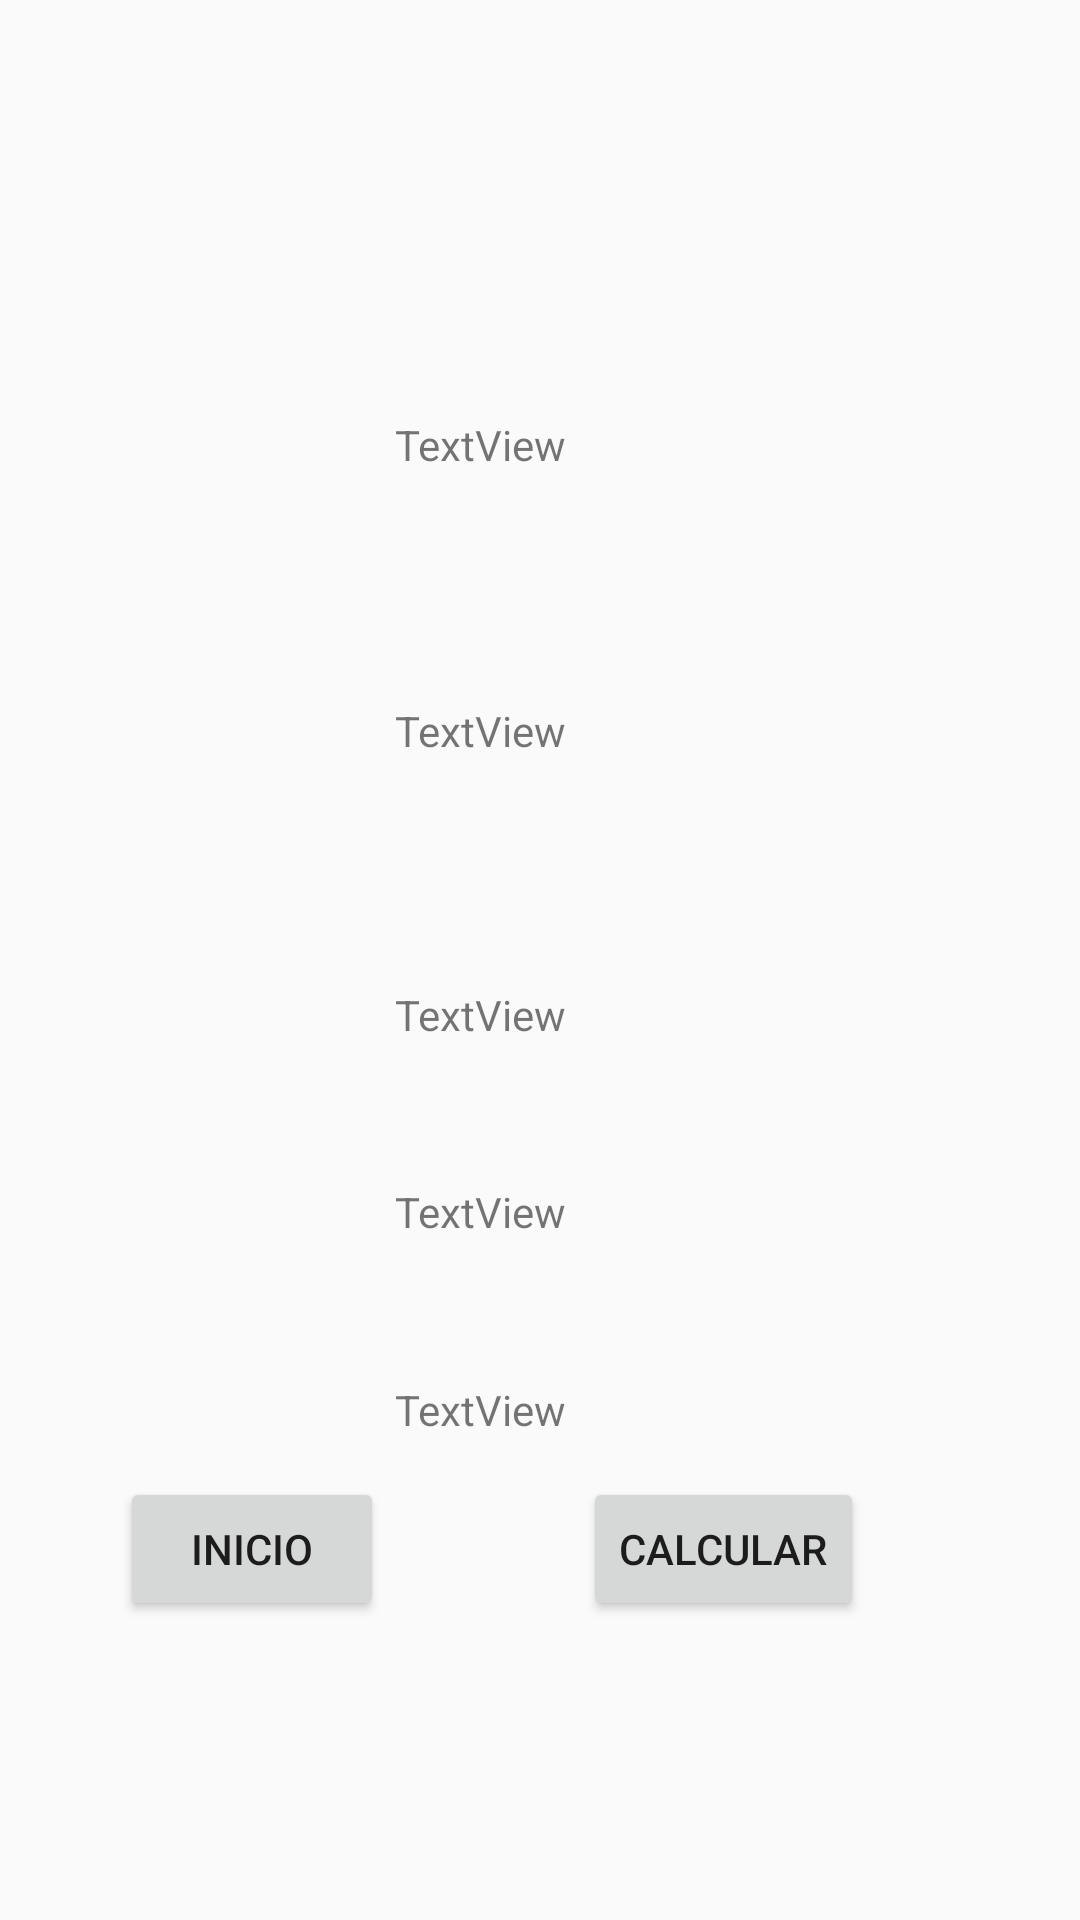

Produce the Android XML layout that renders to this screen, including the resource entries it uses.
<!-- AndroidManifest.xml: application theme AppTheme -->
<!-- res/layout/activity_dados_.xml -->
<?xml version="1.0" encoding="utf-8"?>
<android.support.constraint.ConstraintLayout xmlns:android="http://schemas.android.com/apk/res/android"
    xmlns:app="http://schemas.android.com/apk/res-auto"
    xmlns:tools="http://schemas.android.com/tools"
    android:layout_width="match_parent"
    android:layout_height="match_parent"
    tools:context=".Dados_Activity">

    <Button
        android:id="@+id/btn_home"
        android:layout_width="wrap_content"
        android:layout_height="wrap_content"
        android:layout_marginBottom="8dp"
        android:layout_marginStart="40dp"
        android:layout_marginTop="8dp"
        android:text="inicio"
        app:layout_constraintBottom_toBottomOf="parent"
        app:layout_constraintStart_toStartOf="parent"
        app:layout_constraintTop_toTopOf="parent"
        app:layout_constraintVertical_bias="0.841"
        android:layout_marginLeft="40dp" />

    <Button
        android:id="@+id/btn_calcular"
        android:layout_width="wrap_content"
        android:layout_height="wrap_content"
        android:layout_marginBottom="8dp"
        android:layout_marginEnd="72dp"
        android:layout_marginTop="8dp"
        android:text="calcular"
        app:layout_constraintBottom_toBottomOf="parent"
        app:layout_constraintEnd_toEndOf="parent"
        app:layout_constraintTop_toTopOf="parent"
        app:layout_constraintVertical_bias="0.841"
        android:layout_marginRight="72dp" />

    <TextView
        android:id="@+id/n"
        android:layout_width="wrap_content"
        android:layout_height="wrap_content"
        android:layout_marginBottom="418dp"
        android:layout_marginEnd="183dp"
        android:layout_marginStart="143dp"
        android:layout_marginTop="74dp"
        android:text="TextView"
        app:layout_constraintBottom_toBottomOf="parent"
        app:layout_constraintEnd_toEndOf="parent"
        app:layout_constraintStart_toStartOf="parent"
        app:layout_constraintTop_toTopOf="parent"
        android:layout_marginRight="183dp"
        android:layout_marginLeft="143dp" />

    <TextView
        android:id="@+id/nac"
        android:layout_width="wrap_content"
        android:layout_height="wrap_content"
        android:layout_marginBottom="355dp"
        android:layout_marginEnd="183dp"
        android:layout_marginStart="143dp"
        android:layout_marginTop="44dp"
        android:text="TextView"
        app:layout_constraintBottom_toBottomOf="parent"
        app:layout_constraintEnd_toEndOf="parent"
        app:layout_constraintStart_toStartOf="parent"
        app:layout_constraintTop_toBottomOf="@+id/n"
        android:layout_marginRight="183dp"
        android:layout_marginLeft="143dp" />

    <TextView
        android:id="@+id/p"
        android:layout_width="wrap_content"
        android:layout_height="wrap_content"
        android:layout_marginBottom="277dp"
        android:layout_marginEnd="183dp"
        android:layout_marginStart="143dp"
        android:layout_marginTop="60dp"
        android:text="TextView"
        app:layout_constraintBottom_toBottomOf="parent"
        app:layout_constraintEnd_toEndOf="parent"
        app:layout_constraintStart_toStartOf="parent"
        app:layout_constraintTop_toBottomOf="@+id/nac"
        android:layout_marginLeft="143dp"
        android:layout_marginRight="183dp" />

    <TextView
        android:id="@+id/k"
        android:layout_width="wrap_content"
        android:layout_height="wrap_content"
        android:layout_marginBottom="219dp"
        android:layout_marginEnd="183dp"
        android:layout_marginStart="143dp"
        android:layout_marginTop="39dp"
        android:text="TextView"
        app:layout_constraintBottom_toBottomOf="parent"
        app:layout_constraintEnd_toEndOf="parent"
        app:layout_constraintStart_toStartOf="parent"
        app:layout_constraintTop_toBottomOf="@+id/p"
        android:layout_marginRight="183dp"
        android:layout_marginLeft="143dp" />

    <TextView
        android:id="@+id/l"
        android:layout_width="wrap_content"
        android:layout_height="wrap_content"
        android:layout_marginBottom="157dp"
        android:layout_marginEnd="183dp"
        android:layout_marginStart="143dp"
        android:layout_marginTop="43dp"
        android:text="TextView"
        app:layout_constraintBottom_toBottomOf="parent"
        app:layout_constraintEnd_toEndOf="parent"
        app:layout_constraintStart_toStartOf="parent"
        app:layout_constraintTop_toBottomOf="@+id/k"
        android:layout_marginRight="183dp"
        android:layout_marginLeft="143dp" />
</android.support.constraint.ConstraintLayout>
<!-- resources referenced by this layout -->
<resources>
  <style name="AppTheme" parent="Theme.AppCompat.Light.DarkActionBar">
          
          <item name="colorPrimary">@color/colorPrimary</item>
          <item name="colorPrimaryDark">@color/colorPrimaryDark</item>
          <item name="colorAccent">@color/colorAccent</item>
      </style>
  <!-- not gathered from this repository: default colours our renderer supplied (Android Studio template values) -->
  <color name="colorPrimary">#FF6200EE</color>
  <color name="colorPrimaryDark">#FF3700B3</color>
  <color name="colorAccent">#FF03DAC5</color>
</resources>
